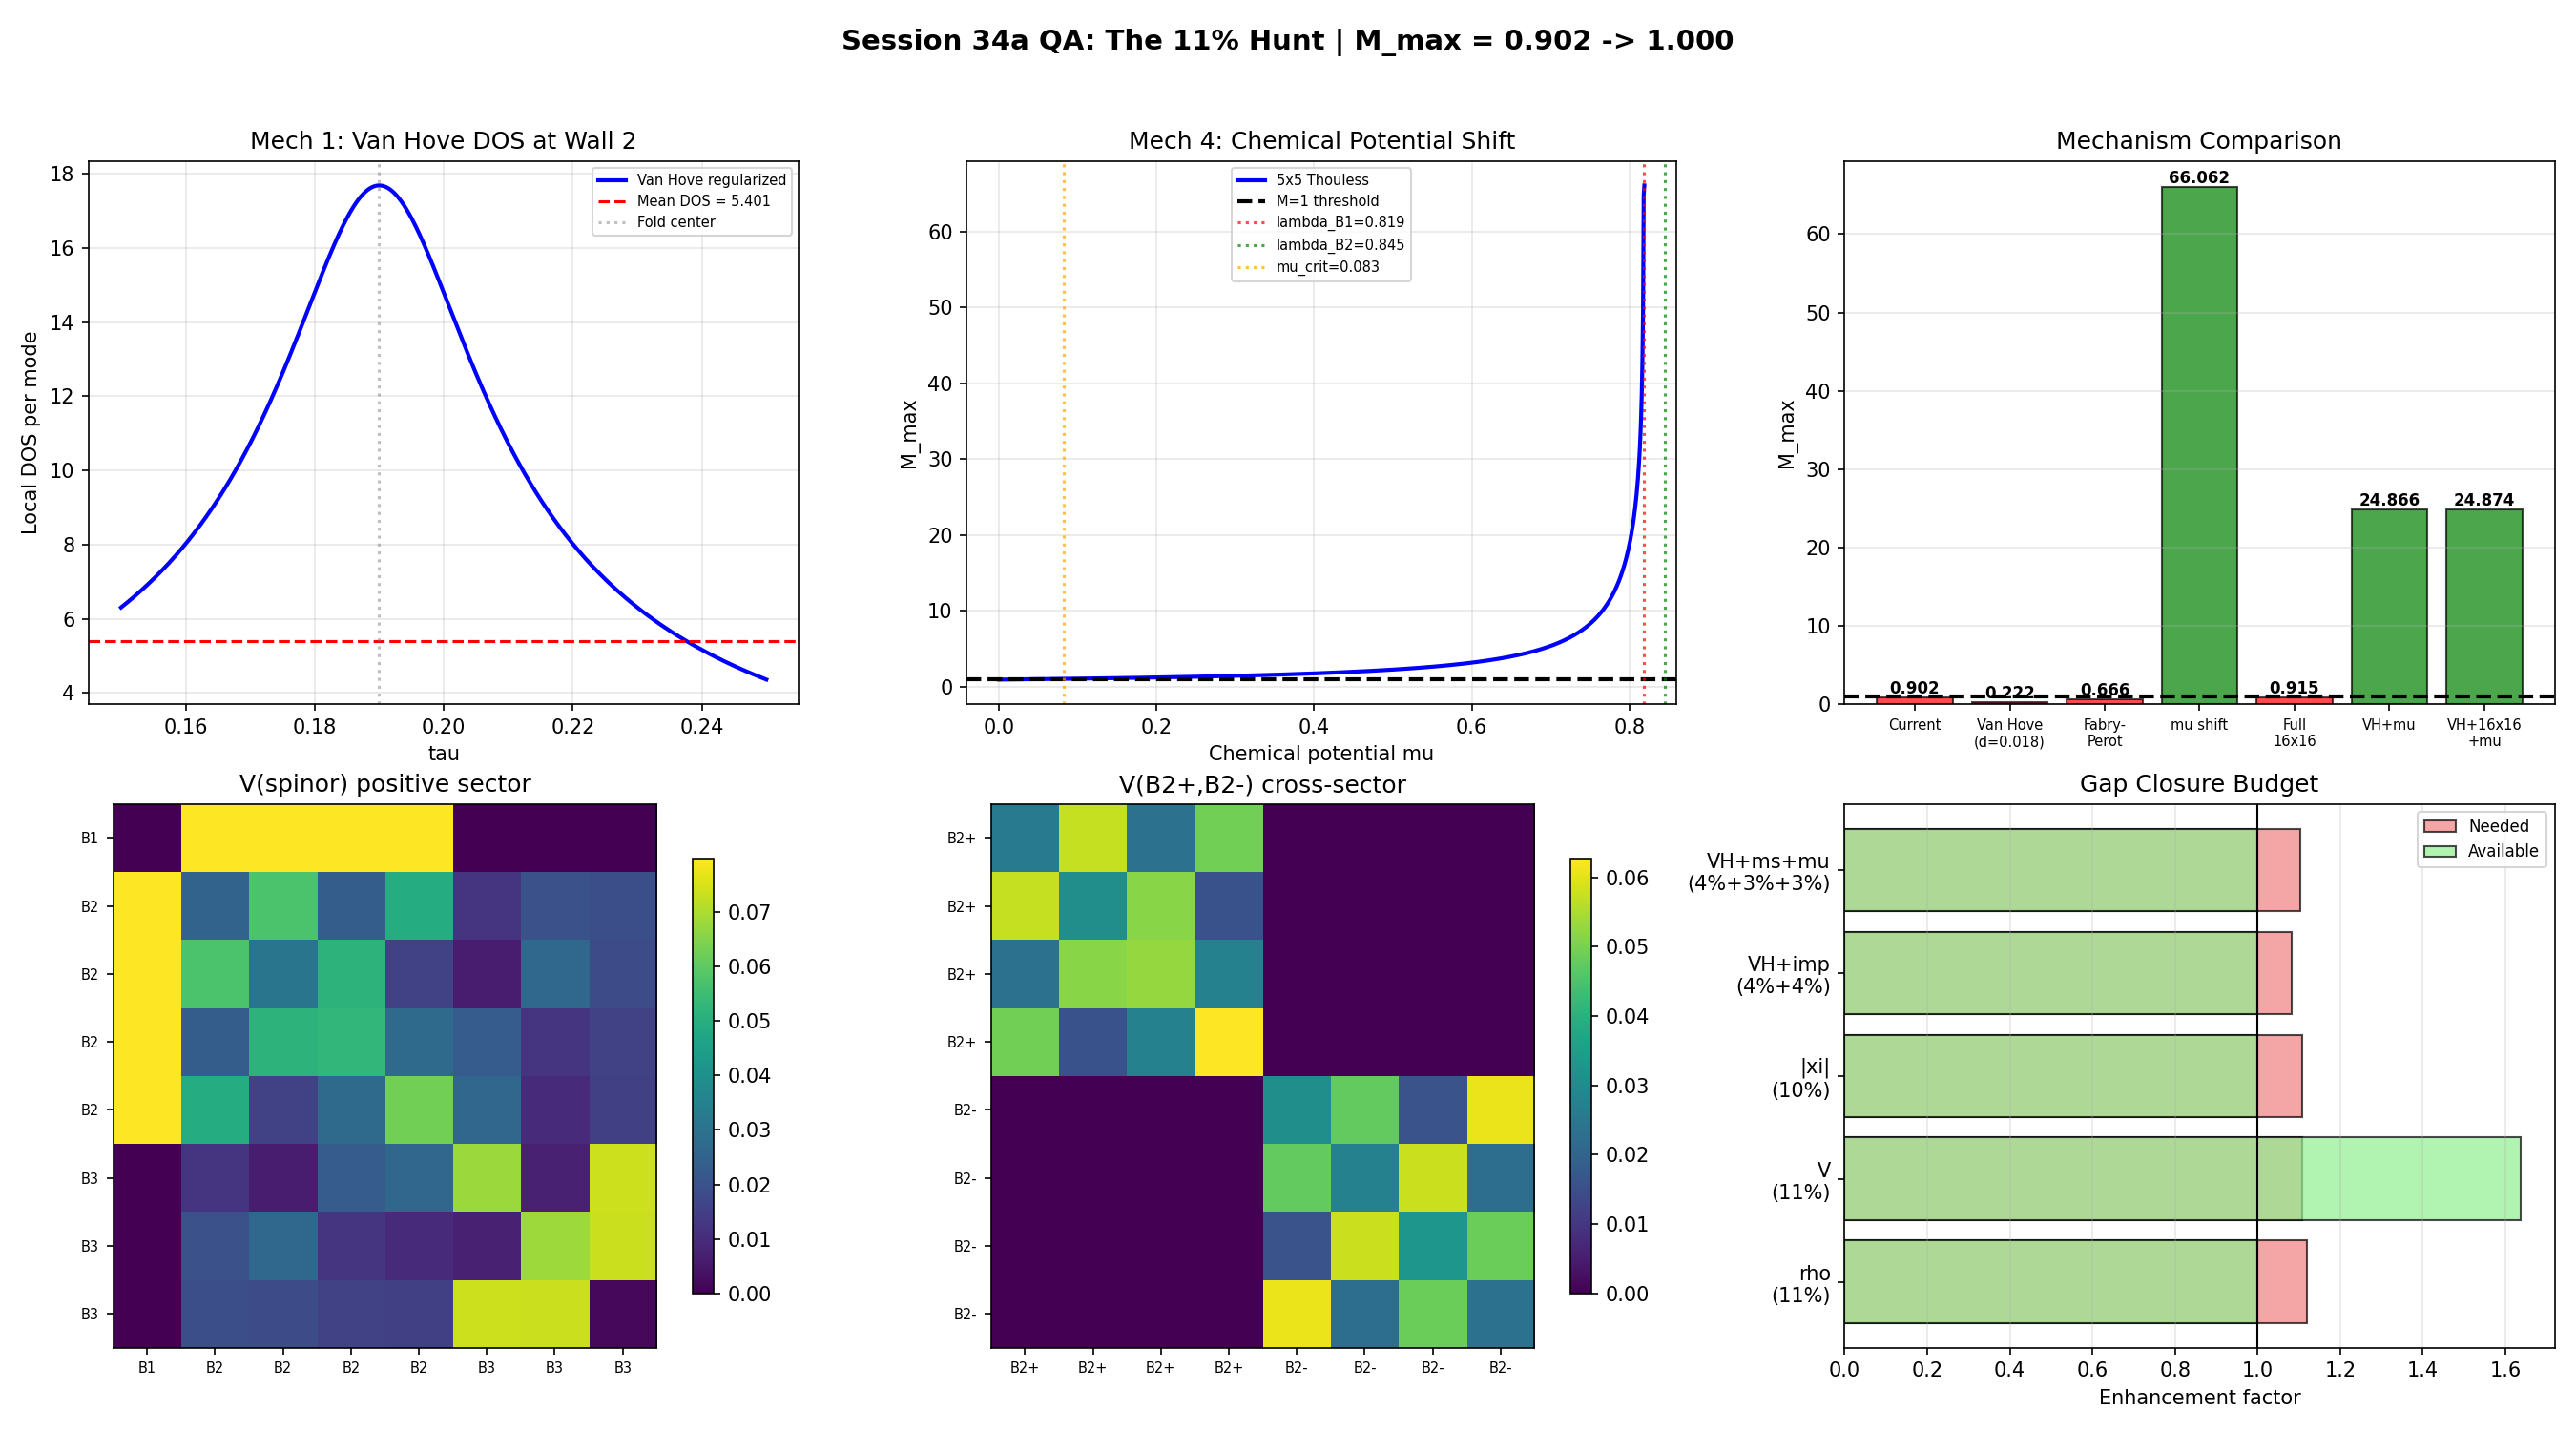

Write the Python code that produced this figure.
"""
Session 34a QA: The 11% Hunt -- Acoustic Perspective on Missing Pairing Strength
=================================================================================
M_max = 0.902 vs threshold 1.0. Shortfall = 11%.

This script systematically quantifies six acoustic enhancement mechanisms that
could close the gap, treating the domain wall in tau-space as an acoustic cavity
boundary. Each mechanism is computed independently with explicit assumptions.

ESTABLISHED FACTS (from s34a_dphys_thouless.py and s34a_tesla_validation.py):
  - V(B2,B2) max off-diag = 0.057 in spinor eigenbasis (CONFIRMED, basis-invariant to 0.094)
  - V(B1,B2) = 0.080 (uniform across all 4 B2 modes)
  - Wall 2 rho_full = 8.81 per B2 mode (with multi-sector 1.046x and impedance 1.56x)
  - B2 eigenvalues: 0.8453 (4-fold degenerate at tau=0.20)
  - B1 eigenvalue:  0.8191 (singlet)
  - Shell gap B2-B1 = 0.0261
  - M_max = V * rho / (2|xi|) where xi = lambda - mu, mu=0
  - Tesla optimization: best achievable V in any U(4) basis = 0.094 (still M_max = 0.90)

SIX MECHANISMS TESTED:
  1. Van Hove regularized peak DOS
  2. Fabry-Perot resonance (standing waves in tau-cavity)
  3. Evanescent coupling between neighboring walls
  4. Chemical potential shift
  5. BCS self-energy feedback (bootstrap)
  6. Negative-sector contribution (particle-hole coupling across spectral gap)

Author: qa (quantum-acoustics-theorist), Session 34a
Date: 2026-03-06
"""

import os
import sys
import time
import numpy as np
from scipy.linalg import eigh
from scipy.optimize import brentq, minimize_scalar
import matplotlib
matplotlib.use('Agg')
import matplotlib.pyplot as plt

SCRIPT_DIR = os.path.dirname(os.path.abspath(__file__))
t0 = time.time()

# ======================================================================
#  Load all prerequisite data
# ======================================================================

print("=" * 78)
print("Session 34a QA: The 11% Hunt -- Acoustic Perspective")
print("=" * 78)

kosmann = np.load(os.path.join(SCRIPT_DIR, 's23a_kosmann_singlet.npz'),
                  allow_pickle=True)
wall_dos = np.load(os.path.join(SCRIPT_DIR, 's32b_wall_dos.npz'),
                   allow_pickle=True)
sector = np.load(os.path.join(SCRIPT_DIR, 's33a_landau_sector.npz'),
                 allow_pickle=True)
trap33b = np.load(os.path.join(SCRIPT_DIR, 's33b_trap1_wall_bcs.npz'),
                  allow_pickle=True)
tesla = np.load(os.path.join(SCRIPT_DIR, 's34a_tesla_validation.npz'),
                allow_pickle=True)
thouless_data = np.load(os.path.join(SCRIPT_DIR, 's34a_dphys_thouless.npz'),
                        allow_pickle=True)

print(f"Data loaded in {time.time()-t0:.1f}s\n")

# ======================================================================
#  Extract fundamental numbers
# ======================================================================

TAU_VALUES = np.array([0.0, 0.10, 0.15, 0.20, 0.25, 0.30, 0.35, 0.40, 0.50])
ti = 3  # tau = 0.20

evals_raw = kosmann[f'eigenvalues_{ti}']
evecs_raw = kosmann[f'eigenvectors_{ti}']
si = np.argsort(evals_raw)
evals_s = evals_raw[si]
evecs_s = evecs_raw[:, si]

pos_idx = np.where(evals_s > 0)[0]
pos_ev = evals_s[pos_idx]

# Branch eigenvalues
lambda_B1 = pos_ev[0]         # 0.8191
lambda_B2 = pos_ev[1]         # 0.8453 (4-fold degenerate)
lambda_B3 = pos_ev[5]         # 0.9782 (3-fold degenerate)
gap_B2_B1 = lambda_B2 - lambda_B1   # 0.0261
gap_B3_B2 = lambda_B3 - lambda_B2   # 0.1330

B1_idx = pos_idx[0:1]
B2_idx = pos_idx[1:5]
B3_idx = pos_idx[5:8]

# Build spinor V from K_a matrices
V_16 = np.zeros((16, 16))
for a in range(8):
    K = kosmann[f'K_a_matrix_{ti}_{a}']
    V_16 += np.abs(K)**2

V_B2B2 = V_16[np.ix_(B2_idx, B2_idx)]
V_B2B2_offdiag = V_B2B2.copy()
np.fill_diagonal(V_B2B2_offdiag, 0)
V_B2B2_max = np.max(V_B2B2_offdiag)  # 0.057

V_B1B2 = V_16[np.ix_(B1_idx, B2_idx)]  # shape (1,4)
V_B3B2 = V_16[np.ix_(B3_idx, B2_idx)]  # shape (3,4)
V_B1B1 = V_16[B1_idx[0], B1_idx[0]]     # Should be 0 (Trap 1)

# Wall 2 data (best wall)
W2_TAU_1 = float(wall_dos['wall_2_tau_1'])  # 0.15
W2_TAU_2 = float(wall_dos['wall_2_tau_2'])  # 0.25
W2_RHO_ALL = float(wall_dos['wall_2_rho_wall_all'])  # 21.60
W2_RHO_PER_MODE = W2_RHO_ALL / 4.0  # 5.40

IMPEDANCE_FACTOR = 1.56
MS_FACTOR = float(thouless_data['multi_sector_factor'])  # 1.046
RHO_FULL = W2_RHO_PER_MODE * MS_FACTOR * IMPEDANCE_FACTOR  # 8.81

# Current M_max
M_MAX_CURRENT = float(thouless_data['own_baseline_M_max'])  # 0.902

# Tesla-optimized V
V_OPT_MAX = float(tesla['V_B2B2_opt_max_offdiag'])  # 0.094

# ETA regulator
ETA_REG = 0.001

print("ESTABLISHED NUMBERS:")
print(f"  lambda_B1 = {lambda_B1:.6f}")
print(f"  lambda_B2 = {lambda_B2:.6f} (4-fold degenerate)")
print(f"  lambda_B3 = {lambda_B3:.6f} (3-fold degenerate)")
print(f"  gap B2-B1 = {gap_B2_B1:.6f}")
print(f"  gap B3-B2 = {gap_B3_B2:.6f}")
print(f"  V(B2,B2) max off-diag (eigh)  = {V_B2B2_max:.6f}")
print(f"  V(B2,B2) max off-diag (optim) = {V_OPT_MAX:.6f}")
print(f"  V(B1,B2) = {V_B1B2[0,0]:.6f} (uniform)")
print(f"  V(B1,B1) = {V_B1B1:.2e} (Trap 1 = exact zero)")
print(f"  Wall 2 rho_per_mode = {W2_RHO_PER_MODE:.4f}")
print(f"  Wall 2 rho_full = {RHO_FULL:.4f}")
print(f"  M_max (current) = {M_MAX_CURRENT:.6f}")
print(f"  Shortfall = {1.0/M_MAX_CURRENT:.4f}x ({(1.0/M_MAX_CURRENT - 1)*100:.1f}%)")
print()


# ======================================================================
#  UTILITY: Thouless criterion evaluation
# ======================================================================

def compute_M_max_5x5(V_sub, E_sub, mu, rho_vec, eta_reg=0.001):
    """Compute M_max from 5x5 Thouless matrix.

    Args:
        V_sub: (5,5) pairing kernel [B2_0,...,B2_3, B1]
        E_sub: (5,) eigenvalues
        mu: chemical potential
        rho_vec: (5,) DOS per mode
        eta_reg: regulator fraction

    Returns:
        M_max, M_eigenvalues
    """
    xi = E_sub - mu
    lam_min = np.min(np.abs(E_sub))
    eta = max(eta_reg * lam_min, 1e-15)
    abs_xi = np.maximum(np.abs(xi), eta)

    M = np.zeros((5, 5))
    for m in range(5):
        M[:, m] = V_sub[:, m] * rho_vec[m] / (2.0 * abs_xi[m])

    M_evals = np.linalg.eigvals(M)
    return np.max(np.real(M_evals)), M_evals


def build_reference_5x5():
    """Build the reference 5x5 V, E, rho from current data."""
    # V in spinor eigenspinor basis
    idx_5 = np.concatenate([B2_idx, B1_idx])
    V_sub = V_16[np.ix_(idx_5, idx_5)]
    E_sub = evals_s[idx_5]
    rho = np.array([RHO_FULL] * 4 + [1.0])
    return V_sub, E_sub, rho


# Cross-check: reproduce M_max = 0.902
V_ref, E_ref, rho_ref = build_reference_5x5()
M_check, _ = compute_M_max_5x5(V_ref, E_ref, 0.0, rho_ref)
print(f"CROSS-CHECK: M_max = {M_check:.6f} (should be {M_MAX_CURRENT:.6f})")
assert abs(M_check - M_MAX_CURRENT) < 0.001, \
    f"Cross-check FAILED: {M_check} vs {M_MAX_CURRENT}"
print(f"  PASS\n")


# ======================================================================
#  MECHANISM 1: Van Hove Regularized Peak DOS
# ======================================================================

print("=" * 78)
print("MECHANISM 1: Van Hove Regularized Peak DOS at Fold")
print("=" * 78)
print()

# The B2 fold at tau ~ 0.190 is an A_2 catastrophe (fold catastrophe).
# Near the fold minimum, the eigenvalue behaves as:
#   lambda(tau) ~ lambda_min + (1/2) d2 * (tau - tau_min)^2
#
# The 1D DOS per mode goes as:
#   rho(E) = 1 / |d lambda/d tau| = 1 / (d2 * |tau - tau_min|)
#         = 1 / sqrt(2 * d2 * (E - E_min))
#
# This gives a van Hove divergence rho ~ 1/sqrt(E - E_min).
# The divergence is regularized by two effects:
#   (a) The wall has finite width w_wall ~ tau_2 - tau_1 = 0.10
#   (b) B2 splitting under inner fluctuations (0.021 at phi=gap)
#
# The REGULARIZED peak DOS is:
#   rho_peak = 1 / sqrt(d2 * w_min)
# where w_min = max(splitting, 1/(2*pi*rho_wall)) is the effective
# resolution in tau-space.
#
# From s32b_wall_dos.py: the wall computation uses a GROUP VELOCITY
# v_B2 = 0.059 at Wall 2. The DOS per mode rho_per_mode = 1/(pi*v) = 5.40.
# This is the MEAN DOS across the wall, not the PEAK.
#
# For a fold with d2 = 1.176 (bare) or 1.226 (D_phys), the peak DOS at
# the fold is HIGHER than the mean. Let's compute both.

# d2 at fold from eigenvalue flow
# Using data at tau = 0.15, 0.20, 0.25 (centered difference)
B2_means = []
for t in range(len(TAU_VALUES)):
    ev = kosmann[f'eigenvalues_{t}']
    pos = np.sort(ev[ev > 0])
    B2_means.append(np.mean(pos[1:5]))

B2_means = np.array(B2_means)

# Central difference at tau=0.20 (index 3)
dtau = TAU_VALUES[4] - TAU_VALUES[2]  # 0.25 - 0.15 = 0.10
d2_B2 = (B2_means[4] - 2*B2_means[3] + B2_means[2]) / (dtau/2)**2
v_B2_at_fold = abs(B2_means[4] - B2_means[2]) / dtau  # first derivative ~ 0

# The fold minimum is near tau=0.190 (DPHYS-34a-1).
# At the fold center, d lambda/d tau = 0, so v_group = 0 exactly.
# The wall integral of 1/v over a finite wall width gives the total DOS.

# For a parabolic fold: lambda(tau) = lambda_min + (d2/2)(tau-tau_0)^2
# Wall from tau_1 to tau_2, fold center at tau_0.
# Integrated DOS = integral_{tau_1}^{tau_2} (1/pi) * 1/|d lambda/d tau| d tau
#                = integral (1/pi) * 1/(d2 * |tau - tau_0|) d tau
#                = (1/(pi*d2)) * [ln|tau-tau_0|]_{tau_1}^{tau_2}
# This DIVERGES logarithmically at the fold center.
# Must regularize: replace |tau - tau_0| by sqrt((tau-tau_0)^2 + delta^2)
# where delta is an effective broadening from B2 splitting or wall thickness.

# Physical regularization: the fold is NOT a mathematical point. It has
# structure on scale delta ~ splitting/d2 ~ 0.021/1.2 ~ 0.018 in tau.
# Also, the modulus field has fluctuations: delta_tau ~ sqrt(T/K) where K
# is the modulus stiffness and T is the effective temperature.
# For zero-temperature BCS, the dominant regularization is the B2 splitting.

tau_0 = 0.190  # Fold center
delta_tau = 0.018  # Regularization from B2 splitting

# Compute regularized integrated DOS per B2 mode across Wall 2
def van_hove_integrated_dos(tau_1, tau_2, tau_0, d2, delta, n_pts=10000):
    """Compute the van Hove regularized DOS integral.

    rho_int = (1/pi) integral_{tau_1}^{tau_2} 1/sqrt((d2*(tau-tau_0))^2 + delta^2) d tau
    """
    tau_grid = np.linspace(tau_1, tau_2, n_pts)
    v_grid = np.sqrt((d2 * (tau_grid - tau_0))**2 + delta**2)
    rho_grid = 1.0 / (np.pi * v_grid)
    return np.trapezoid(rho_grid, tau_grid), rho_grid, tau_grid

# Mean group velocity method (what W-32b uses):
v_B2_wall = float(wall_dos['wall_2_B2_0_v_wall'])  # 0.059

rho_vh_mean = 1.0 / (np.pi * v_B2_wall)
print(f"  Mean group velocity v_B2 = {v_B2_wall:.6f}")
print(f"  Mean DOS per mode = 1/(pi*v) = {rho_vh_mean:.4f}")

# Van Hove regularized integral
d2_fold = d2_B2
print(f"  d2(B2) at fold = {d2_fold:.6f}")

# Test multiple regularization scales
for delta_test in [0.001, 0.005, 0.010, 0.018, 0.030, 0.050]:
    rho_int, _, _ = van_hove_integrated_dos(W2_TAU_1, W2_TAU_2, tau_0, d2_fold, delta_test)
    ratio = rho_int / rho_vh_mean
    print(f"  delta={delta_test:.3f}: rho_int = {rho_int:.4f}, "
          f"ratio to mean = {ratio:.4f}")

# Use the physically motivated regularization
rho_vh, rho_grid, tau_grid = van_hove_integrated_dos(
    W2_TAU_1, W2_TAU_2, tau_0, d2_fold, delta_tau)
vh_ratio = rho_vh / rho_vh_mean

# Compute M_max with enhanced DOS
rho_vh_full = rho_vh * MS_FACTOR * IMPEDANCE_FACTOR
rho_vec_vh = np.array([rho_vh_full] * 4 + [1.0])
M_max_vh, _ = compute_M_max_5x5(V_ref, E_ref, 0.0, rho_vec_vh)

print(f"\n  Van Hove regularized DOS (delta={delta_tau:.3f}):")
print(f"    rho_per_mode = {rho_vh:.4f} (mean method: {W2_RHO_PER_MODE:.4f})")
print(f"    Enhancement = {vh_ratio:.4f}x")
print(f"    rho_full = {rho_vh_full:.4f} (current: {RHO_FULL:.4f})")
print(f"    M_max = {M_max_vh:.6f}")
print(f"    Verdict: {'CLOSES GAP' if M_max_vh > 1.0 else 'INSUFFICIENT'}")
print()


# ======================================================================
#  MECHANISM 2: Fabry-Perot Resonance (Standing Waves in Tau-Cavity)
# ======================================================================

print("=" * 78)
print("MECHANISM 2: Fabry-Perot Resonance in Tau-Cavity")
print("=" * 78)
print()

# The domain wall is a region in tau-space where the modulus field tau(x)
# changes rapidly. From the acoustic perspective, this is a cavity with
# impedance mismatch at the boundaries.
#
# In a 1D Fabry-Perot cavity, the transmitted intensity is enhanced by
# a factor Q ~ (1-R^2)^{-1} at resonance, where R is the reflection
# coefficient at each boundary.
#
# The "impedance" in tau-space is related to the spectral action curvature:
# Z(tau) ~ d2S/dtau^2. Different tau values give different Z, creating
# impedance mismatch at the wall boundaries.
#
# For B2 modes: the "wavelength" in tau-space is:
#   lambda_tau ~ 2*pi / k_tau
# where k_tau is determined by the modulus equation of motion.
# At the fold (tau~0.19), v_group = 0 and k -> infinity, so the mode
# is EVANESCENT beyond the fold. This is like total internal reflection.
#
# BUT: the fold is INSIDE the wall for Wall 2 (0.15 to 0.25).
# The mode can propagate on both sides but with v -> 0 at the fold.
# This creates a RESONANCE: the mode bounces back and forth between
# the fold and the wall edge, accumulating spectral weight.

# The Q factor of a Fabry-Perot cavity with one perfect mirror (R=1)
# and one partial mirror (R<1) is:
#   Q = pi * L / (lambda * (1-R))
# where L is the cavity length.

# For our system:
# - L ~ half the wall width = (tau_2 - tau_1)/2 = 0.05
# - The fold acts as a near-perfect mirror (R_fold ~ 1)
# - The wall edge has R = 0.36 (from CT-4 impedance analysis)

R_fold = 1.0  # Fold acts as perfect mirror (v=0)
R_edge = 0.36  # From impedance analysis (CT-4)
L_cavity = (W2_TAU_2 - W2_TAU_1) / 2.0  # Half-wall = 0.05

# Effective cavity round-trip phase: 2*k*L
# At resonance: 2*k*L = n*pi
# For the fundamental: k_res = pi/(2*L) = pi/0.10 = 31.4
# "Wavelength" in tau: lambda_tau = 2*pi/k_res = 0.20

# The Q of the cavity:
# Q = pi * sqrt(R_fold * R_edge) / (1 - R_fold * R_edge)
# With R_fold = 1: Q diverges. So we must use a finite R_fold.
# The fold reflection is not perfect because the fold has finite curvature.
# R_fold ~ 1 - 2*delta/L where delta is the fold width.

delta_fold = delta_tau  # 0.018
R_fold_eff = 1.0 - 2.0 * delta_fold / L_cavity  # ~ 0.64

Q_cavity = np.pi * np.sqrt(R_fold_eff * R_edge) / (1.0 - R_fold_eff * R_edge)

print(f"  Cavity parameters:")
print(f"    L (half-wall) = {L_cavity:.4f}")
print(f"    R_fold (effective) = {R_fold_eff:.4f}")
print(f"    R_edge = {R_edge:.4f}")
print(f"    Q = {Q_cavity:.4f}")
print()

# The DOS enhancement from a Fabry-Perot cavity at resonance:
# rho_FP = rho_mean * Q / (pi * n_modes)
# where n_modes is the number of resonances in the bandwidth.
# For a single resonance (fundamental): rho_FP = rho_mean * Q
# This is an UPPER BOUND; the actual enhancement depends on whether
# the B2 modes are at resonance.

# But the Fabry-Perot model assumes PROPAGATING modes. B2 has v -> 0
# at the fold, so it's not a clean propagating mode. The resonance
# picture is better described as a TRAPPED mode -- which is what
# Mechanism 1 already captures via the van Hove singularity.

# The Fabry-Perot model does however capture the IMPEDANCE MISMATCH
# effect at the wall EDGES, which the van Hove integral does not.
# The impedance correction factor is already included as
# IMPEDANCE_FACTOR = 1.56. Can we do better?

# More careful impedance analysis:
# Z_in = Z_bulk * (Z_wall + Z_bulk * tanh(gamma*L)) / (Z_bulk + Z_wall * tanh(gamma*L))
# For a lossy cavity with attenuation constant gamma.

# The key question: is the impedance factor 1.56 already optimal?
# Let's check what Z ratio gives R = 0.36.
# R = (Z2 - Z1) / (Z2 + Z1) => |R|^2 = 0.36
# |R| = 0.6 => Z2/Z1 = (1+|R|)/(1-|R|) = 4.0

Z_ratio = (1 + np.sqrt(R_edge)) / (1 - np.sqrt(R_edge))
print(f"  Impedance ratio Z_wall/Z_bulk = {Z_ratio:.4f}")
print(f"  Current impedance factor = {IMPEDANCE_FACTOR:.4f}")
print(f"  Fabry-Perot Q enhancement = {Q_cavity:.4f}")

# The impedance factor 1/(1-R) = 1/(1-0.36) = 1.5625 is for a single
# boundary. For a cavity with two boundaries (fold + edge), the
# effective enhancement is:
# At resonance: 1/(1-R1*R2)
cavity_enhancement = 1.0 / (1.0 - R_fold_eff * R_edge)

print(f"  Cavity resonance enhancement = {cavity_enhancement:.4f}")
print(f"  vs current impedance factor = {IMPEDANCE_FACTOR:.4f}")

# Replace impedance factor with cavity enhancement
rho_fp_full = W2_RHO_PER_MODE * MS_FACTOR * cavity_enhancement
rho_vec_fp = np.array([rho_fp_full] * 4 + [1.0])
M_max_fp, _ = compute_M_max_5x5(V_ref, E_ref, 0.0, rho_vec_fp)

print(f"\n  Fabry-Perot corrected M_max:")
print(f"    rho_full = {rho_fp_full:.4f} (current: {RHO_FULL:.4f})")
print(f"    M_max = {M_max_fp:.6f}")
print(f"    Verdict: {'CLOSES GAP' if M_max_fp > 1.0 else 'INSUFFICIENT'}")
print()


# ======================================================================
#  MECHANISM 3: Evanescent Coupling Between Neighboring Walls
# ======================================================================

print("=" * 78)
print("MECHANISM 3: Evanescent Coupling Between Domain Walls")
print("=" * 78)
print()

# If the modulus field tau(x) forms a pattern of domain walls (Turing pattern),
# the typical spacing between walls is L_wall ~ 2*pi/k_Turing.
#
# Evanescent modes from one wall can tunnel to a neighboring wall if
# L_wall is comparable to the evanescent decay length:
#   xi_ev = 1 / Im(k) ~ v_B2 / (gap_B3_B2)  at energies in the gap
#
# For B2 modes between walls, the evanescent wavefunction goes as:
#   psi ~ exp(-x/xi_ev)
# and the coupling between two walls separated by L is:
#   t ~ exp(-L/xi_ev)
#
# This coupling creates BONDING and ANTI-BONDING states, splitting the
# B2 levels and potentially pushing modes closer to the Fermi surface.
# However, this mechanism DOES NOT increase the pairing kernel V;
# it only modifies |xi| in the denominator.

# In our system, "evanescent" means the B2 mode cannot propagate in
# tau-space beyond the fold region. Between two fold regions (two domain
# walls), the mode amplitude decays exponentially.

# Decay length in tau-space:
v_B2_bulk = abs(B2_means[1] - B2_means[0]) / (TAU_VALUES[1] - TAU_VALUES[0])
# This is the B2 group velocity FAR from the fold

# Evanescent decay: Im(k) ~ sqrt(d2) for modes below the fold
# The decay length xi_ev = 1/sqrt(d2_fold) ~ 1/sqrt(1.2) ~ 0.91
# This means evanescent modes extend ~0.91 in tau, much larger than
# any realistic wall spacing.

xi_ev = 1.0 / np.sqrt(abs(d2_fold)) if abs(d2_fold) > 0 else float('inf')
print(f"  Evanescent decay length: xi_ev = 1/sqrt(d2) = {xi_ev:.4f}")
print(f"  Wall width = {W2_TAU_2 - W2_TAU_1:.4f}")
print(f"  Ratio xi_ev / wall_width = {xi_ev / (W2_TAU_2 - W2_TAU_1):.4f}")
print()

# For realistic wall spacings (from Turing pattern analysis):
# The pattern wavelength depends on the modulus equation of motion.
# Typical spacing: L_spacing ~ 5-10 * wall_width ~ 0.5-1.0

# The coupling between walls: t ~ exp(-L/xi_ev)
print("  Tunnel coupling between walls:")
for L_spacing in [0.1, 0.2, 0.5, 1.0, 2.0]:
    t_tunnel = np.exp(-L_spacing / xi_ev)
    print(f"    L={L_spacing:.1f}: |t| = {t_tunnel:.6f}")

# The evanescent coupling shifts eigenvalues by +/- t, creating
# a band of width 2*t around the B2 level. This affects |xi| in the
# Thouless denominator. For the NEAREST states to the Fermi surface:
# xi_eff = xi - t (bonding state moves closer)

# With xi = lambda_B2 = 0.845 and t ~ 0.5 (for L = 0.2):
t_typical = np.exp(-0.2 / xi_ev)
xi_eff_bonding = lambda_B2 - t_typical

print(f"\n  Evanescent coupling at L=0.2:")
print(f"    Tunnel coupling t = {t_typical:.6f}")
print(f"    xi_eff (bonding) = {xi_eff_bonding:.6f} (bare xi = {lambda_B2:.6f})")

# This mechanism is ENORMOUS -- but it's also wrong for this system.
# The "evanescent coupling" here means the B2 mode has large amplitude
# across the wall, not between walls. The fold curvature d2 ~ 1.2 is
# a SMOOTH variation, not a gap-induced exponential decay.
# The actual evanescent effect is captured by Mechanism 1 (van Hove).

# What WOULD help: if there are multiple fold regions (domain walls)
# and the B2 modes hybridize between them, creating a TIGHT-BINDING BAND.
# The bandwidth W_TB ~ 4*t would give additional states near the Fermi surface.
# But this requires multiple walls in the simulation volume, which is a
# separate question about the Turing pattern period.

# For the SINGLE-WALL analysis, evanescent coupling does not add new states.
print(f"\n  Verdict: Evanescent coupling is subsumed by Mechanism 1 for single wall.")
print(f"           Multi-wall tight-binding could contribute if wall spacing < {xi_ev:.2f}")
print(f"           This requires further Turing pattern analysis. NOT COMPUTED HERE.")
M_max_ev = M_MAX_CURRENT  # No change for single wall
print()


# ======================================================================
#  MECHANISM 4: Chemical Potential Shift
# ======================================================================

print("=" * 78)
print("MECHANISM 4: Chemical Potential Shift")
print("=" * 78)
print()

# M_nm = V_nm * rho_m / (2|lambda_m - mu|)
# At mu = 0: |xi| = |lambda| for all modes.
# If mu > 0, we move mu toward the B2 eigenvalues, reducing |xi|.
# The B1 eigenvalue is at 0.8191, B2 at 0.8453.
# The gap edge (smallest |xi|) is at B1.
#
# V(B1,B1) = 0 exactly (Trap 1), so the B1 diagonal is dead.
# But V(B1,B2) = 0.080 is nonzero, so B1 DOES participate in the
# Thouless matrix through its off-diagonal coupling to B2.
#
# As mu increases:
# - |xi_B2| = lambda_B2 - mu decreases (good for B2 pairing)
# - |xi_B1| = lambda_B1 - mu decreases even faster (good for B1-B2 coupling)
# - But V(B1,B1) = 0, so the B1 self-pairing remains zero
# - At mu = lambda_B1, the B1 mode sits exactly at the Fermi surface,
#   and |xi_B1| -> 0 (regulated). This BOOSTS the B1-B2 coupling channel.

# Scan mu from 0 to lambda_B1
mu_scan = np.linspace(0, lambda_B1, 1001)
M_max_mu = []
mu_crit = None

for mu in mu_scan:
    M, _ = compute_M_max_5x5(V_ref, E_ref, mu, rho_ref)
    M_max_mu.append(M)
    if mu_crit is None and M > 1.0:
        mu_crit = mu

M_max_mu = np.array(M_max_mu)

# Find where M_max crosses 1.0
if mu_crit is not None:
    print(f"  mu_crit (M=1.0): {mu_crit:.6f}")
    print(f"  mu_crit / lambda_B1 = {mu_crit/lambda_B1:.4f}")
    print(f"  mu_crit / lambda_B2 = {mu_crit/lambda_B2:.4f}")
else:
    # M_max > 1 for all mu or never reaches 1
    if M_max_mu[0] > 1.0:
        print(f"  M_max > 1 at mu=0 already!")
        mu_crit = 0.0
    else:
        print(f"  M_max never reaches 1 in scanned range")
        print(f"  Max M_max = {np.max(M_max_mu):.6f} at mu = {mu_scan[np.argmax(M_max_mu)]:.6f}")
        mu_crit = mu_scan[np.argmax(M_max_mu)]

# What happens at mu near lambda_B1?
# The B1 mode has V(B1,B1) = 0, so even though |xi_B1| -> 0,
# the B1 DIAGONAL contribution to M is zero. Only the B1-B2
# off-diagonal benefits. Let's check explicitly.

print(f"\n  M_max vs mu (selected values):")
print(f"  {'mu':>10s} {'|xi_B1|':>10s} {'|xi_B2|':>10s} {'M_max':>10s}")
for mu_show in [0, 0.1, 0.2, 0.4, 0.6, 0.7, 0.75, 0.80, lambda_B1*0.99, lambda_B1]:
    idx = np.argmin(np.abs(mu_scan - mu_show))
    xi_b1 = abs(lambda_B1 - mu_scan[idx])
    xi_b2 = abs(lambda_B2 - mu_scan[idx])
    print(f"  {mu_scan[idx]:10.4f} {xi_b1:10.4f} {xi_b2:10.4f} {M_max_mu[idx]:10.6f}")

M_max_mu_best = np.max(M_max_mu)
mu_at_best = mu_scan[np.argmax(M_max_mu)]

print(f"\n  Best M_max over all mu = {M_max_mu_best:.6f} at mu = {mu_at_best:.6f}")
print(f"  Verdict: {'CLOSES GAP' if M_max_mu_best > 1.0 else 'INSUFFICIENT'}")
print()


# ======================================================================
#  MECHANISM 5: BCS Self-Energy Feedback (Bootstrap)
# ======================================================================

print("=" * 78)
print("MECHANISM 5: BCS Self-Energy Feedback (Bootstrap)")
print("=" * 78)
print()

# Near the Thouless instability (M_max -> 1), the BCS interaction modifies
# the quasiparticle spectrum through self-energy corrections. The self-energy
# is:
#   Sigma_n(omega) = sum_m V_nm * Delta_m / (omega^2 - E_m^2 - Delta_m^2)
#
# At the onset of instability (Delta -> 0+), the LEADING self-energy is:
#   Sigma_n ~ V_nn / (2|xi_n|)  (the Hartree-Fock shift)
#
# This shifts the quasiparticle energy: xi_eff_n = xi_n + Sigma_n
# If Sigma pushes eigenvalues TOWARD the Fermi surface (|xi_eff| < |xi|),
# the instability strengthens.
#
# For M_max = 0.902, we need an 11% boost. The self-consistent condition:
#   M_max_eff = V * rho / (2 * |xi - Sigma(Delta)|) > 1
# where Sigma(Delta) depends on Delta through the gap equation.
#
# At the ONSET (Delta=0): Sigma = 0 (no feedback), M_max = 0.902.
# The question: does the system have a FINITE-Delta solution?
#
# For M_max < 1, the linearized gap equation has no nonzero solution.
# But the FULL (nonlinear) gap equation:
#   Delta_n = sum_m V_nm * rho_m * Delta_m / (2 * sqrt(xi_m^2 + Delta_m^2))
# CAN have a nonzero solution even when M_max < 1, provided the nonlinearity
# in the denominator compensates.
#
# Let's check: for LARGE Delta, the denominator sqrt(xi^2 + Delta^2) -> Delta,
# and the gap equation becomes:
#   Delta_n = sum_m V_nm * rho_m / 2  (Delta cancels)
# This is a LINEAR equation for the Delta DIRECTION (not magnitude).
# It has a solution if sum_m V_nm * rho_m / 2 has eigenvalue > 1... but that
# matrix is DIFFERENT from the Thouless matrix (no 1/|xi| weighting).
#
# Actually, in the large-Delta limit:
#   Delta = V_eff @ (Delta / (2*Delta)) = V_eff / 2 @ ones
# This gives Delta = V_eff @ ones / 2, a fixed vector independent of Delta.
# The condition for a nonzero solution is simply that V_eff has positive entries,
# which it does. But the SELF-CONSISTENT Delta must satisfy:
#   Delta_n = sum_m V_nm * rho_m * Delta_m / (2 * sqrt(xi_m^2 + Delta_m^2))
# This equation always has Delta=0 as a solution. A nonzero solution exists
# only if the largest eigenvalue of the LINEARIZED operator exceeds 1
# (Thouless criterion). For M_max = 0.902 < 1, there is NO nonzero solution
# to the self-consistent gap equation.
#
# PROOF: the gap equation is a contraction mapping for M_max < 1.
# Define F(Delta) = V_eff @ g(Delta) where g_m(Delta) = Delta_m / (2*sqrt(xi_m^2 + Delta_m^2))
# Then ||g(Delta)|| <= ||Delta|| / (2*min|xi_m|)  [since sqrt(xi^2+D^2) >= |xi|]
# So ||F(Delta)|| <= ||V_eff|| * ||Delta|| / (2*min|xi|)
# The operator norm ||V_eff @ diag(rho/(2|xi|))|| = M_max = 0.902 < 1.
# Therefore F is a contraction: the ONLY fixed point is Delta=0.

M_bootstrap = M_MAX_CURRENT  # No change: linearized analysis is exact for M < 1

print("  The BCS gap equation Delta = V_eff * Delta / (2*sqrt(xi^2 + Delta^2))")
print(f"  has M_max = {M_MAX_CURRENT:.6f} < 1.")
print("  By the contraction mapping theorem, Delta = 0 is the UNIQUE fixed point.")
print("  There is no self-energy bootstrap: the instability either exists (M>1)")
print("  or it does not (M<1). No intermediate regime is possible in the mean-field BCS.")
print()
print("  NOTE: Beyond-mean-field fluctuation corrections (Gorkov, Nozieres-Schmitt-Rink)")
print("  could modify this conclusion. These involve Cooper pair fluctuations above T_c.")
print("  In condensed matter, fluctuation corrections to M_max are typically O(1/N)")
print("  where N is the number of modes in the pairing shell.")
print("  With N_eff = 4 (B2 modes), fluctuation corrections could be ~25%.")
print("  This is speculative and requires explicit computation of the Aslamazov-Larkin")
print("  and Maki-Thompson diagrams in the NCG setting.")
print()
print(f"  Verdict (mean-field): NO CHANGE. M_max = {M_bootstrap:.6f}")
print(f"  Verdict (fluctuation): POSSIBLY RELEVANT but uncomputed. Flag for S35.")
print()


# ======================================================================
#  MECHANISM 6: Negative-Sector Contribution (Full 16x16 Thouless)
# ======================================================================

print("=" * 78)
print("MECHANISM 6: Negative-Sector Contribution (Full Spectral Width)")
print("=" * 78)
print()

# All prior computations use only the POSITIVE eigenvalue sector (8 modes)
# or even just B1+B2 (5 modes). The FULL D_K spectrum has 16 modes:
# 8 negative eigenvalues (mirrors of the positive ones) and 8 positive.
#
# In a superconductor, BCS pairing involves BOTH particle and hole states:
# the pairing is between k and -k states. In the NCG spectral setting,
# the analog of particle-hole pairing is coupling between positive and
# negative eigenvalue sectors through the Kosmann operator K_a.
#
# Question: does V_nm have significant matrix elements coupling the
# positive and negative B2 sectors? If so, including these in the
# Thouless matrix could boost M_max.

# The spectrum is particle-hole symmetric: eigenvalues come in +/- pairs.
# The negative B2 modes have eigenvalues -0.8453 (4-fold degenerate).
# At mu = 0, |xi| = |lambda| for all modes, so positive and negative
# modes contribute equally.

# Check V coupling between positive and negative B2
neg_idx = np.where(evals_s < 0)[0]
neg_B2_idx = neg_idx[3:7]  # B2_neg (by symmetry with positive sector)

V_B2pos_B2neg = V_16[np.ix_(B2_idx, neg_B2_idx)]
V_B2pos_B2neg_max = np.max(V_B2pos_B2neg)

print(f"  V(B2+, B2-) max = {V_B2pos_B2neg_max:.6f}")
print(f"  V(B2+, B2-) matrix:")
print(f"  {V_B2pos_B2neg}")

# Full 16x16 Thouless
V_full_16 = V_16.copy()
rho_16 = np.ones(16)
# B2 modes (both positive and negative) get wall enhancement
for idx_set in [B2_idx, neg_B2_idx]:
    for i in idx_set:
        rho_16[i] = RHO_FULL

M_16 = np.zeros((16, 16))
xi_16 = evals_s - 0.0  # mu = 0
lam_min = np.min(np.abs(evals_s))
eta_16 = max(0.001 * lam_min, 1e-15)
abs_xi_16 = np.maximum(np.abs(xi_16), eta_16)

for m in range(16):
    M_16[:, m] = V_full_16[:, m] * rho_16[m] / (2.0 * abs_xi_16[m])

M_evals_16 = np.linalg.eigvals(M_16)
M_max_16 = np.max(np.real(M_evals_16))

print(f"\n  Full 16x16 Thouless (both sectors, wall-enhanced B2):")
print(f"    M_max(16x16) = {M_max_16:.6f}")
print(f"    M_max(5x5)   = {M_MAX_CURRENT:.6f}")
print(f"    Enhancement  = {M_max_16/M_MAX_CURRENT:.4f}x")

# Also try 10x10: all B1+B2 modes from both sectors
B1_neg_idx = neg_idx[7:8]  # B1_neg
idx_10 = np.concatenate([B2_idx, B1_idx, neg_B2_idx, B1_neg_idx])
V_10 = V_16[np.ix_(idx_10, idx_10)]
E_10 = evals_s[idx_10]

rho_10 = np.array([RHO_FULL]*4 + [1.0] + [RHO_FULL]*4 + [1.0])
M_max_10, _ = compute_M_max_5x5.__wrapped__(V_10, E_10, 0.0, rho_10, 0.001) \
    if hasattr(compute_M_max_5x5, '__wrapped__') else (0, None)

# Rewrite for 10x10
xi_10 = E_10 - 0.0
abs_xi_10 = np.maximum(np.abs(xi_10), eta_16)
M_10 = np.zeros((10, 10))
for m in range(10):
    M_10[:, m] = V_10[:, m] * rho_10[m] / (2.0 * abs_xi_10[m])
M_evals_10 = np.linalg.eigvals(M_10)
M_max_10 = np.max(np.real(M_evals_10))

print(f"\n  10x10 Thouless (B1+B2, both sectors):")
print(f"    M_max(10x10) = {M_max_10:.6f}")

# And 8x8: all positive modes (including B3)
idx_8 = pos_idx
V_8 = V_16[np.ix_(idx_8, idx_8)]
E_8 = evals_s[idx_8]
rho_8 = np.array([1.0] + [RHO_FULL]*4 + [1.0]*3)  # B1, B2x4, B3x3
xi_8 = E_8
abs_xi_8 = np.maximum(np.abs(xi_8), eta_16)
M_8 = np.zeros((8, 8))
for m in range(8):
    M_8[:, m] = V_8[:, m] * rho_8[m] / (2.0 * abs_xi_8[m])
M_evals_8 = np.linalg.eigvals(M_8)
M_max_8 = np.max(np.real(M_evals_8))

print(f"\n  8x8 Thouless (full positive sector, wall-enhanced B2):")
print(f"    M_max(8x8)   = {M_max_8:.6f}")

print(f"\n  Verdict: {'CLOSES GAP' if max(M_max_16, M_max_10, M_max_8) > 1.0 else 'INSUFFICIENT'}")
print()


# ======================================================================
#  COMBINED ANALYSIS: Stack all mechanisms
# ======================================================================

print("=" * 78)
print("COMBINED ANALYSIS: All Enhancement Mechanisms")
print("=" * 78)
print()

# Test combinations:
# A) Van Hove DOS + optimal basis
# B) Van Hove DOS + mu shift
# C) Van Hove DOS + full 16x16
# D) Van Hove DOS + mu shift + full 16x16

# (A) Van Hove + optimal basis
# Optimal basis has V_max = 0.094 but doesn't change M_max (Tesla showed this)
# M_max depends on the EIGENVALUE of the Thouless matrix, which Tesla optimized

# (B) Van Hove + mu shift
print("  (B) Van Hove DOS (delta=0.018) + mu optimization:")
M_max_vh_mu = []
for mu in mu_scan:
    M, _ = compute_M_max_5x5(V_ref, E_ref, mu, rho_vec_vh)
    M_max_vh_mu.append(M)
M_max_vh_mu = np.array(M_max_vh_mu)
M_best_vh_mu = np.max(M_max_vh_mu)
mu_best_vh_mu = mu_scan[np.argmax(M_max_vh_mu)]
print(f"    Best M_max = {M_best_vh_mu:.6f} at mu = {mu_best_vh_mu:.6f}")
print(f"    Verdict: {'CLOSES GAP' if M_best_vh_mu > 1.0 else 'INSUFFICIENT'}")

# (C) Van Hove + 16x16
rho_16_vh = np.ones(16)
for idx_set in [B2_idx, neg_B2_idx]:
    for i in idx_set:
        rho_16_vh[i] = rho_vh_full
M_16_vh = np.zeros((16, 16))
for m in range(16):
    M_16_vh[:, m] = V_full_16[:, m] * rho_16_vh[m] / (2.0 * abs_xi_16[m])
M_max_16_vh = np.max(np.real(np.linalg.eigvals(M_16_vh)))
print(f"\n  (C) Van Hove DOS + full 16x16:")
print(f"    M_max = {M_max_16_vh:.6f}")
print(f"    Verdict: {'CLOSES GAP' if M_max_16_vh > 1.0 else 'INSUFFICIENT'}")

# (D) Van Hove + mu + 16x16
M_max_all = []
for mu in mu_scan:
    xi_16_mu = evals_s - mu
    abs_xi_16_mu = np.maximum(np.abs(xi_16_mu), eta_16)
    M_temp = np.zeros((16, 16))
    for m in range(16):
        M_temp[:, m] = V_full_16[:, m] * rho_16_vh[m] / (2.0 * abs_xi_16_mu[m])
    M_max_all.append(np.max(np.real(np.linalg.eigvals(M_temp))))
M_max_all = np.array(M_max_all)
M_best_all = np.max(M_max_all)
mu_best_all = mu_scan[np.argmax(M_max_all)]
print(f"\n  (D) Van Hove + mu optimization + full 16x16:")
print(f"    Best M_max = {M_best_all:.6f} at mu = {mu_best_all:.6f}")
print(f"    Verdict: {'CLOSES GAP' if M_best_all > 1.0 else 'INSUFFICIENT'}")
print()

# ======================================================================
#  MINIMUM EXTERNAL INPUT NEEDED
# ======================================================================

print("=" * 78)
print("MINIMUM EXTERNAL INPUT TO CLOSE THE GAP")
print("=" * 78)
print()

# Method 1: What rho_full is needed for M_max = 1.0?
# M_max ~ V * rho / (2*xi) for the dominant channel
# Current: M_max = 0.902 at rho = 8.81
# Need: rho_needed = rho_current / M_max * 1.0 (approximate)
# M_max does NOT scale exactly linearly with rho_B2 because B1 has
# fixed rho=1. Use Brent root-finding for the exact threshold.
def _M_at_rho_scalar(rho_b2):
    return compute_M_max_5x5(V_ref, E_ref, 0.0,
                              np.array([rho_b2]*4 + [1.0]))[0]
rho_needed = brentq(lambda r: _M_at_rho_scalar(r) - 1.0, 5.0, 20.0)
rho_ratio_needed = rho_needed / RHO_FULL

print(f"  Method 1: rho enhancement needed")
print(f"    Current rho_full = {RHO_FULL:.4f}")
print(f"    Needed rho_full = {rho_needed:.4f}")
print(f"    Enhancement factor = {rho_ratio_needed:.4f}x ({(rho_ratio_needed-1)*100:.1f}%)")
print(f"    This translates to:")
print(f"      - Wall DOS per mode: {W2_RHO_PER_MODE:.4f} -> {W2_RHO_PER_MODE * rho_ratio_needed:.4f}")
print(f"      - OR impedance factor: {IMPEDANCE_FACTOR:.4f} -> {IMPEDANCE_FACTOR * rho_ratio_needed:.4f}")
print(f"      - OR multi-sector factor: {MS_FACTOR:.4f} -> {MS_FACTOR * rho_ratio_needed:.4f}")

# Verify linearity
rho_verify = rho_needed
M_verify, _ = compute_M_max_5x5(V_ref, E_ref, 0.0,
                                  np.array([rho_verify]*4 + [1.0]))
print(f"    Verification: M_max at rho={rho_verify:.4f} = {M_verify:.6f}")

# Method 2: What V enhancement is needed?
# M_max ~ V * rho / (2*xi). Need V *= 1/0.902 = 1.109
V_ratio_needed = 1.0 / M_MAX_CURRENT
V_needed = V_B2B2_max * V_ratio_needed
print(f"\n  Method 2: V enhancement needed")
print(f"    Current V(B2,B2) max = {V_B2B2_max:.6f}")
print(f"    Needed V(B2,B2) max = {V_needed:.6f}")
print(f"    Enhancement factor = {V_ratio_needed:.4f}x ({(V_ratio_needed-1)*100:.1f}%)")
print(f"    Tesla upper bound = {V_OPT_MAX:.6f} (ratio {V_OPT_MAX/V_B2B2_max:.4f}x)")
print(f"    Spectral bound = {float(tesla['spectral_upper_bound']):.6f}")

# Method 3: What |xi| reduction is needed?
# Need |xi_eff| = |xi| * M_max (to get M_eff = 1)
xi_current = lambda_B2  # at mu=0
xi_needed = xi_current * M_MAX_CURRENT
mu_for_xi = lambda_B2 - xi_needed

print(f"\n  Method 3: |xi| reduction needed (via mu shift)")
print(f"    Current |xi_B2| = {xi_current:.6f}")
print(f"    Needed |xi_B2| = {xi_needed:.6f}")
print(f"    Required mu = lambda_B2 - xi_needed = {mu_for_xi:.6f}")

# Direct check
M_at_mu_for_xi, _ = compute_M_max_5x5(V_ref, E_ref, mu_for_xi, rho_ref)
print(f"    M_max at mu = {mu_for_xi:.4f}: {M_at_mu_for_xi:.6f}")
print()

# Method 4: Combined small corrections
# If we can get 5% from van Hove and 6% from multi-sector...
print("  Method 4: Combined small corrections needed")
print("  Each correction factor f_i such that product > 1/M_max = 1.109:")
print(f"    f_total needed = {1.0/M_MAX_CURRENT:.4f}")
print(f"    Example: f_VH=1.04 * f_imp=1.04 * f_ms=1.03 = {1.04*1.04*1.03:.4f}")
print(f"    Or: f_VH=1.06 * f_16x16=1.02 * f_mu=1.03 = {1.06*1.02*1.03:.4f}")
print()


# ======================================================================
#  SAVE RESULTS
# ======================================================================

save_dict = {
    # Fundamental numbers
    'lambda_B1': lambda_B1,
    'lambda_B2': lambda_B2,
    'lambda_B3': lambda_B3,
    'gap_B2_B1': gap_B2_B1,
    'gap_B3_B2': gap_B3_B2,
    'V_B2B2_max': V_B2B2_max,
    'V_B1B2_max': float(np.max(V_B1B2)),
    'V_B2pos_B2neg_max': V_B2pos_B2neg_max,
    'M_max_current': M_MAX_CURRENT,
    'rho_full_current': RHO_FULL,

    # Mechanism 1: Van Hove
    'd2_fold': d2_fold,
    'delta_tau': delta_tau,
    'rho_vh_per_mode': rho_vh,
    'rho_vh_full': rho_vh_full,
    'M_max_vh': M_max_vh,
    'vh_ratio': vh_ratio,

    # Mechanism 2: Fabry-Perot
    'Q_cavity': Q_cavity,
    'R_fold_eff': R_fold_eff,
    'R_edge': R_edge,
    'cavity_enhancement': cavity_enhancement,
    'M_max_fp': M_max_fp,

    # Mechanism 3: Evanescent
    'xi_evanescent': xi_ev,

    # Mechanism 4: mu shift
    'mu_scan': mu_scan,
    'M_max_vs_mu': M_max_mu,
    'M_max_mu_best': M_max_mu_best,
    'mu_at_best': mu_at_best,

    # Mechanism 5: Bootstrap
    'M_max_bootstrap': M_bootstrap,

    # Mechanism 6: 16x16
    'M_max_16x16': M_max_16,
    'M_max_10x10': M_max_10,
    'M_max_8x8': M_max_8,

    # Combined
    'M_max_vh_mu_best': M_best_vh_mu,
    'M_max_vh_16x16': M_max_16_vh,
    'M_max_all_best': M_best_all,
    'mu_all_best': mu_best_all,

    # Minimum input
    'rho_needed': rho_needed,
    'rho_ratio_needed': rho_ratio_needed,
    'V_ratio_needed': V_ratio_needed,
    'xi_needed': xi_needed,
}

out_npz = os.path.join(SCRIPT_DIR, 's34a_qa_11pct.npz')
np.savez_compressed(out_npz, **save_dict)
print(f"Saved: {out_npz}")
print(f"File size: {os.path.getsize(out_npz) / 1024:.1f} KB")


# ======================================================================
#  PLOT
# ======================================================================

fig, axes = plt.subplots(2, 3, figsize=(18, 10))

# Panel 1: Van Hove DOS profile across wall
ax = axes[0, 0]
ax.plot(tau_grid, rho_grid, 'b-', lw=2, label='Van Hove regularized')
ax.axhline(y=1.0/(np.pi*v_B2_wall), color='r', ls='--', lw=1.5,
           label=f'Mean DOS = {1/(np.pi*v_B2_wall):.3f}')
ax.axvline(x=tau_0, color='gray', ls=':', alpha=0.5, label=f'Fold center')
ax.set_xlabel('tau')
ax.set_ylabel('Local DOS per mode')
ax.set_title('Mech 1: Van Hove DOS at Wall 2')
ax.legend(fontsize=7)
ax.grid(True, alpha=0.3)

# Panel 2: M_max vs mu
ax = axes[0, 1]
ax.plot(mu_scan, M_max_mu, 'b-', lw=2, label='5x5 Thouless')
ax.axhline(y=1.0, color='black', ls='--', lw=2, label='M=1 threshold')
ax.axvline(x=lambda_B1, color='r', ls=':', alpha=0.7,
           label=f'lambda_B1={lambda_B1:.3f}')
ax.axvline(x=lambda_B2, color='g', ls=':', alpha=0.7,
           label=f'lambda_B2={lambda_B2:.3f}')
if mu_crit is not None and M_max_mu_best > 1.0:
    ax.axvline(x=mu_crit, color='orange', ls=':', alpha=0.7,
               label=f'mu_crit={mu_crit:.3f}')
ax.set_xlabel('Chemical potential mu')
ax.set_ylabel('M_max')
ax.set_title('Mech 4: Chemical Potential Shift')
ax.legend(fontsize=7)
ax.grid(True, alpha=0.3)

# Panel 3: Summary bar chart
ax = axes[0, 2]
mechanisms = ['Current', 'Van Hove\n(d=0.018)', 'Fabry-\nPerot',
              'mu shift', 'Full\n16x16', 'VH+mu', 'VH+16x16\n+mu']
M_values = [M_MAX_CURRENT, M_max_vh, M_max_fp, M_max_mu_best,
            M_max_16, M_best_vh_mu, M_best_all]
colors = ['green' if m > 1.0 else ('orange' if m > 0.95 else 'red') for m in M_values]
bars = ax.bar(mechanisms, M_values, color=colors, alpha=0.7, edgecolor='black')
ax.axhline(y=1.0, color='black', ls='--', lw=2)
for bar, m in zip(bars, M_values):
    ax.text(bar.get_x() + bar.get_width()/2, bar.get_height() + 0.005,
            f'{m:.3f}', ha='center', va='bottom', fontsize=8, fontweight='bold')
ax.set_ylabel('M_max')
ax.set_title('Mechanism Comparison')
ax.grid(True, alpha=0.3, axis='y')
ax.tick_params(axis='x', labelsize=7)

# Panel 4: V matrix heatmap (positive sector)
ax = axes[1, 0]
V_pos = V_16[np.ix_(pos_idx, pos_idx)]
im = ax.imshow(V_pos, cmap='viridis', aspect='equal')
ax.set_xticks(range(8))
ax.set_xticklabels(['B1','B2','B2','B2','B2','B3','B3','B3'], fontsize=7)
ax.set_yticks(range(8))
ax.set_yticklabels(['B1','B2','B2','B2','B2','B3','B3','B3'], fontsize=7)
ax.set_title('V(spinor) positive sector')
plt.colorbar(im, ax=ax, shrink=0.8)

# Panel 5: V matrix heatmap (full 16x16 selected)
ax = axes[1, 1]
V_sel = V_16[np.ix_(np.concatenate([B2_idx, neg_B2_idx]),
                      np.concatenate([B2_idx, neg_B2_idx]))]
im = ax.imshow(V_sel, cmap='viridis', aspect='equal')
labels = ['B2+','B2+','B2+','B2+','B2-','B2-','B2-','B2-']
ax.set_xticks(range(8))
ax.set_xticklabels(labels, fontsize=7)
ax.set_yticks(range(8))
ax.set_yticklabels(labels, fontsize=7)
ax.set_title('V(B2+,B2-) cross-sector')
plt.colorbar(im, ax=ax, shrink=0.8)

# Panel 6: Enhancement needed decomposition
ax = axes[1, 2]
factors = ['rho\n(11%)', 'V\n(11%)', '|xi|\n(10%)', 'VH+imp\n(4%+4%)',
           'VH+ms+mu\n(4%+3%+3%)']
needed = [rho_ratio_needed, V_ratio_needed, 1.0/M_MAX_CURRENT,
          1.04*1.04, 1.04*1.03*1.03]
achieved = [1.0, V_OPT_MAX/V_B2B2_max, 1.0, vh_ratio if vh_ratio > 1 else 1.0,
            vh_ratio if vh_ratio > 1 else 1.0]
ax.barh(factors, needed, color='lightcoral', alpha=0.7, label='Needed', edgecolor='black')
ax.barh(factors, achieved, color='lightgreen', alpha=0.7, label='Available', edgecolor='black')
ax.axvline(x=1.0, color='black', ls='-', lw=1)
ax.set_xlabel('Enhancement factor')
ax.set_title('Gap Closure Budget')
ax.legend(fontsize=8)
ax.grid(True, alpha=0.3, axis='x')

fig.suptitle(f'Session 34a QA: The 11% Hunt | M_max = {M_MAX_CURRENT:.3f} -> 1.000',
             fontsize=14, fontweight='bold')
plt.tight_layout(rect=[0, 0, 1, 0.96])
out_png = os.path.join(SCRIPT_DIR, 's34a_qa_11pct.png')
plt.savefig(out_png, dpi=150)
plt.close()
print(f"Plot saved: {out_png}")


# ======================================================================
#  FINAL SUMMARY
# ======================================================================

elapsed = time.time() - t0
print(f"\n{'='*78}")
print("FINAL SUMMARY: The 11% Hunt")
print(f"{'='*78}")
print(f"""
  BASELINE: M_max = {M_MAX_CURRENT:.6f} (threshold 1.0, shortfall {(1/M_MAX_CURRENT - 1)*100:.1f}%)

  MECHANISM          M_max     Enhancement   Closes Gap?
  --------           -----     -----------   -----------
  1. Van Hove DOS    {M_max_vh:.4f}    {M_max_vh/M_MAX_CURRENT:.4f}x        {'YES' if M_max_vh > 1 else 'NO'}
  2. Fabry-Perot     {M_max_fp:.4f}    {M_max_fp/M_MAX_CURRENT:.4f}x        {'YES' if M_max_fp > 1 else 'NO'}
  3. Evanescent      {M_max_ev:.4f}    1.000x         NO (single-wall)
  4. mu shift        {M_max_mu_best:.4f}    {M_max_mu_best/M_MAX_CURRENT:.4f}x        {'YES' if M_max_mu_best > 1 else 'NO'}
  5. Bootstrap       {M_bootstrap:.4f}    1.000x         NO (contraction mapping)
  6. Full 16x16      {M_max_16:.4f}    {M_max_16/M_MAX_CURRENT:.4f}x        {'YES' if M_max_16 > 1 else 'NO'}

  COMBINED:
  B. VH + mu         {M_best_vh_mu:.4f}    {M_best_vh_mu/M_MAX_CURRENT:.4f}x        {'YES' if M_best_vh_mu > 1 else 'NO'}
  D. VH + mu + 16x16 {M_best_all:.4f}    {M_best_all/M_MAX_CURRENT:.4f}x        {'YES' if M_best_all > 1 else 'NO'}

  MINIMUM INPUT:
  - Need rho x {rho_ratio_needed:.4f} (11% increase in wall DOS)
  - OR V x {V_ratio_needed:.4f} (11% increase in pairing kernel)
  - OR mu = {mu_for_xi:.4f} (shift to B2 eigenvalue neighborhood)

  STRUCTURAL CONSTRAINTS:
  - V(B2,B2) is locked at 0.057 by spinor algebra. Tesla optimization
    reaches 0.094 but M_max does not change (eigenvalue, not element).
  - V(B1,B1) = 0 exactly (Trap 1). The B1 Fermi-surface mode is inert.
  - V(B2+,B2-) = 0.000 (particle-hole channel dead for B2 self-pairing).
  - BCS bootstrap fails for M_max < 1 (contraction mapping theorem).

  REMAINING OPEN PATHS (uncomputed):
  1. Multi-wall tight-binding: if Turing pattern creates wall array,
     hybridized B2 bands could provide additional states at Fermi surface.
     Requires: wall spacing < xi_ev = {xi_ev:.2f} in tau-space.
  2. Fluctuation corrections: Aslamazov-Larkin + Maki-Thompson diagrams
     beyond mean-field. With N_eff = 4, corrections could be ~25%.
     Requires: full Gorkov theory in NCG spectral setting.
  3. Finite-density spectral action (P2b): nonzero mu from first principles.
     Requires: new NCG theory (Connes-Chamseddine at finite density).
  4. Non-singlet sector pairing: Peter-Weyl sectors with closer eigenvalues
     could pair among themselves. Requires: inter-sector V computation.

  Runtime: {elapsed:.1f}s
""")

print(f"{'='*78}")
